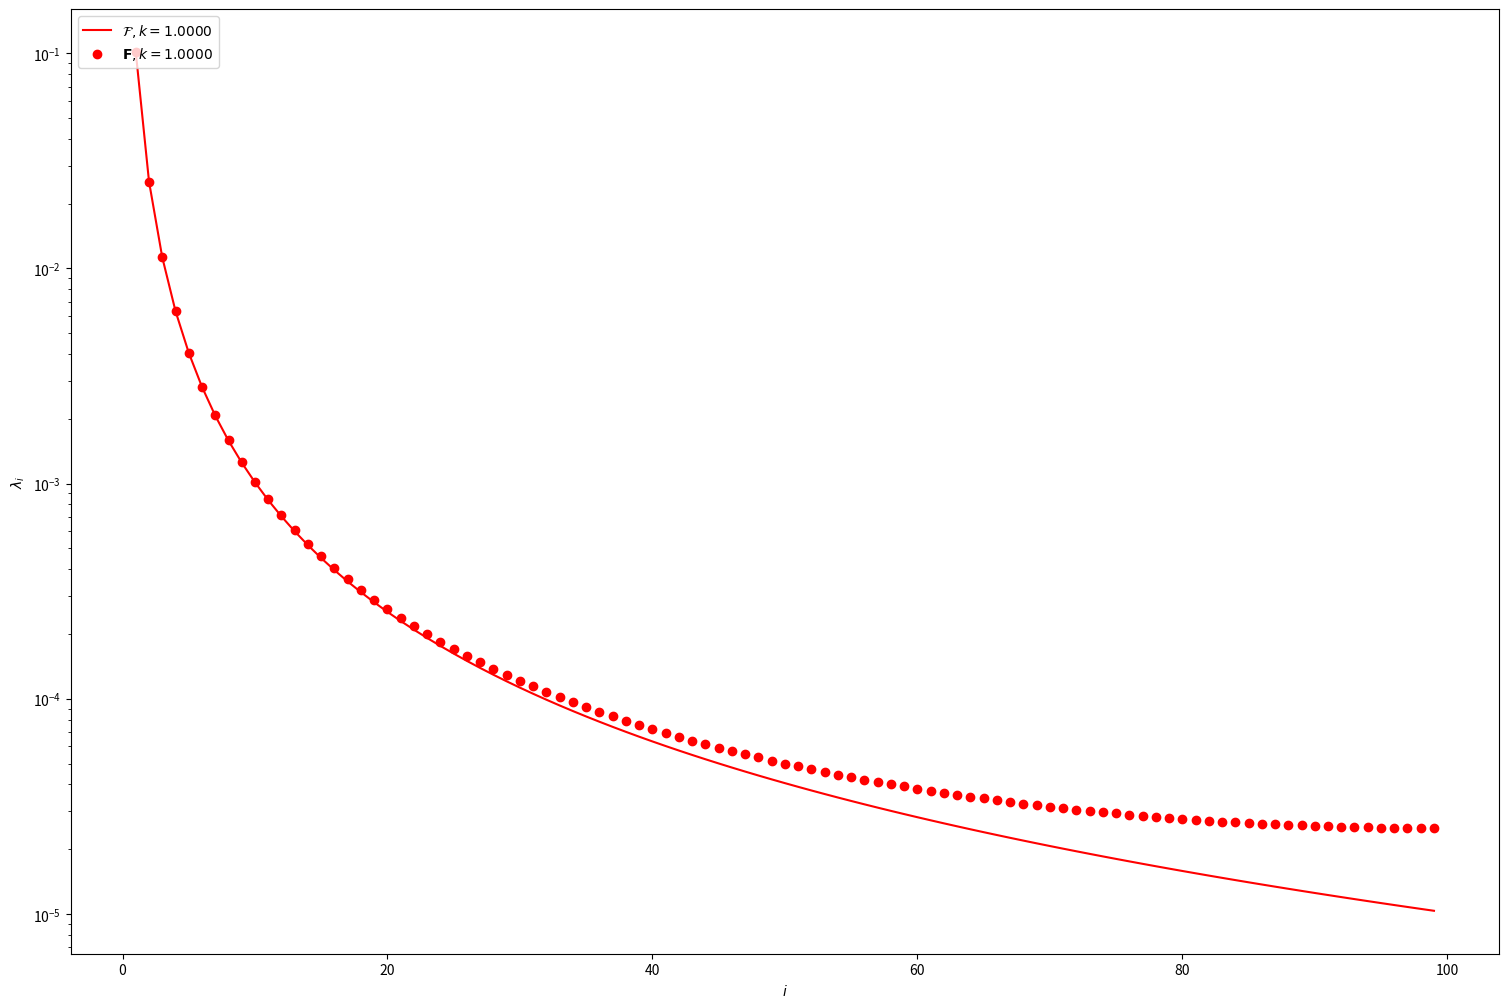

This chart was generated by the following Python code:
#Decay of Eigenvalues in 1D Poisson equation
# [redacted]
#Date modified: 09/04/21


import matplotlib.pyplot as plt
import numpy as np
from matplotlib import cm         #color map


eigen_cont = lambda k,L,i: 1/(k*(i*np.pi/L)**2) #eigen value of continuous operator
eigen_disc = lambda k,h,i,nx: 1/(k*4/h**2*(np.sin(np.pi*i/(2*nx)))**2) #eigen value of discrete operator

#Colors
brown  = [181/255 , 101/255, 29/255]
red    = [255/255 ,0/255 ,0/255 ]
blue   = [ 30/255 ,144/255 , 255/255 ]
green  = [  0/255 , 166/255 ,  81/255]
orange = [247/255 , 148/255 ,  30/255]
purple = [102/255 ,  45/255 , 145/255]
brown  = [155/255 ,  118/255 ,  83/255]
tan    = [199/255 , 178/255 , 153/255]
gray   = [100/255 , 100/255 , 100/255]

color_array = [red,green,orange,brown,blue,purple]


#PART (b)
#Parameters
L = 1 #Length of the domain [0,1]
nx= 100#Number of cellls in x

i = np.linspace(1,nx - 1,nx - 1) #Modes
h = L/nx #Cell sixe
k_array = [1]


plt.figure(figsize=(15,10))
for count, k in enumerate(k_array):
    plot = plt.semilogy(i,eigen_cont(k,L,i),c=color_array[count],label=r'$\mathcal{F}, k=%0.4f$'%k)
    plot = plt.semilogy(i,eigen_disc(k,h,i,nx),'ro',c=color_array[count],label=r'$ {\bf{F}}, k=%0.4f$'%k)

plt.legend(loc='upper left')
plt.xlabel(r'$i$')
plt.ylabel(r'$\lambda_i$')

plt.tight_layout(pad=0.4, w_pad=0.5, h_pad=1.0)
plt.savefig(f"2b_discvscont_evals.png")

